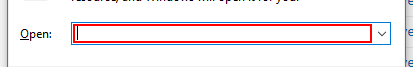
Workflow: LogIn XenApp ACME System 3

Step 1: type ""C:\Program Files (x86)\Citrix\ICA Client\SelfServicePlugin\SelfService.exe" -launch -reg Software\Microsoft\Windows\CurrentVersion\Uninstall\unicorn-19b9a999@[handle redacted] -startmenuShortcut" in window 'Run' (explorer.exe)

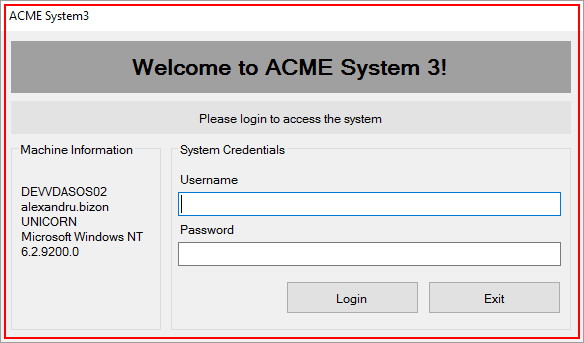
Step 2 [try]: Find Element 'ACME-System3.exe ACME' on 'Login' (acme-system3.exe)

Step 3: get-text from 'label5' (acme-system3.exe) (no picture)

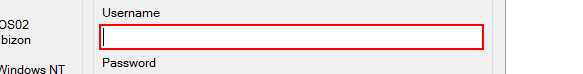
Step 4: type [user] into 'textBox1' (acme-system3.exe)

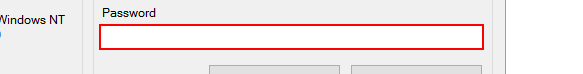
Step 5: type [password] into 'textBox2' (acme-system3.exe)

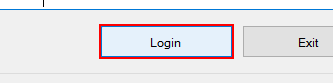
Step 6: click on 'button1' (acme-system3.exe)